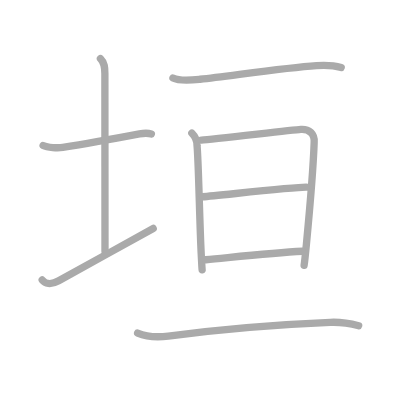
t = 0.00 s
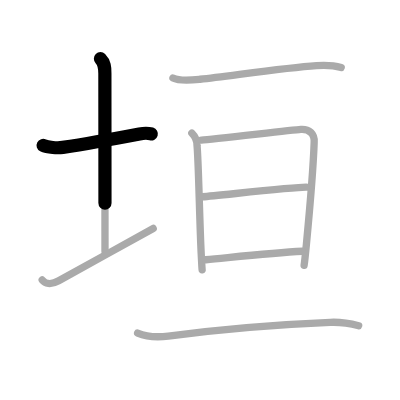
t = 1.75 s
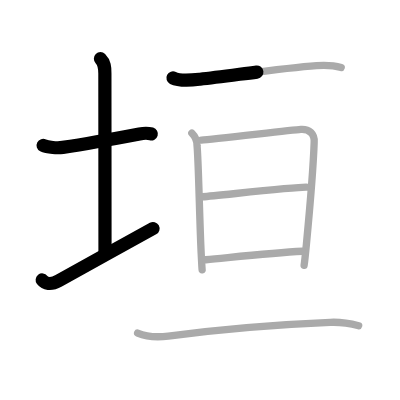
t = 3.50 s
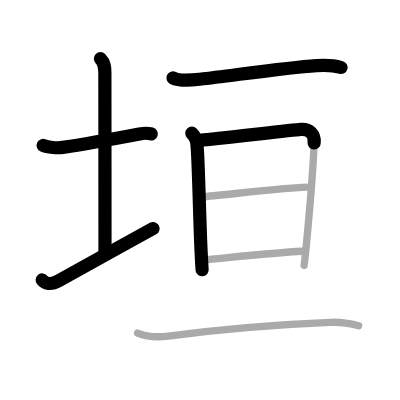
t = 5.50 s
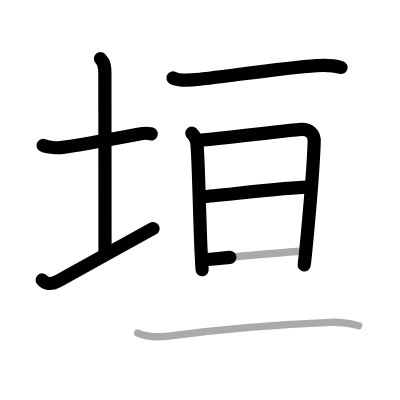
t = 7.25 s
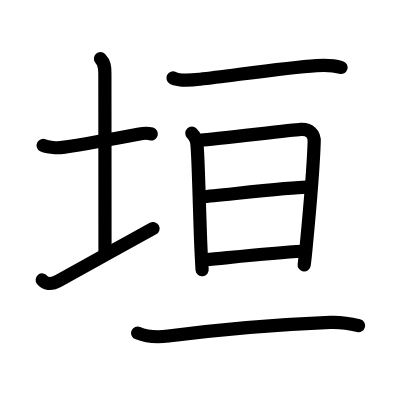
t = 9.00 s

The animated SVG that drew these frames (rendered in a browser with its animation timeline set to each time). Animation: 9 SMIL elements (animate=9); one cycle of 9.00 s.

<?xml version="1.0" standalone="no"?>
<!DOCTYPE svg PUBLIC "-//W3C//DTD SVG 1.1//EN"   "http://www.w3.org/Graphics/SVG/1.1/DTD/svg11.dtd">
<svg width="400px" height="400px"  version="1.1" xmlns="http://www.w3.org/2000/svg">
  <defs>
    <marker id="Triangle" viewBox="0 0 10 10" refX="0" refY="5" markerUnits="strokeWidth" markerWidth="3" style="stroke-opacity:0%;fill:#aaaaaa;" markerHeight="2" orient="auto">
      <path d="M 0 0 L 10 5 L 0 10 z" />
    </marker>
    
    <marker id="Arrow" viewBox="0 0 10 10" refX="5" refY="5" markerUnits="strokeWidth" markerWidth="1.8" style="stroke-opacity:0%;fill:#770000;" markerHeight="2" orient="auto">
      <path d="M 0 4 L 6 4 L 4 1 L 10 5 L 4 9 L 6 6 L 0 6 z" />
        <circle cx="5" cy="5" r="5" />
      </marker>
    
    <marker id="TriangleRed" viewBox="0 0 10 10" refX="0" refY="5" markerUnits="strokeWidth" markerWidth="3" style="stroke-opacity:0%;fill:#CC0000;" markerHeight="2" orient="auto">
      <path d="M 0 0 L 10 5 L 0 10 z" />
    </marker>
    
    <marker id="ArrowRed" viewBox="0 0 10 10" refX="5" refY="5" markerUnits="strokeWidth" markerWidth="1.8" style="stroke-opacity:0%;fill:#CC0000;" markerHeight="2" orient="auto">
      <path d="M 0 4 L 6 4 L 4 1 L 10 5 L 4 9 L 6 6 L 0 6 z" />
        <circle cx="5" cy="5" r="5" />
      </marker>
    
  </defs>
  
  <path style="fill:#ffffff; fill-opacity:100%; fill-rule:evenodd; stroke-width:0;" d="M 0 0 L 400px 0 L 400px 400px L 0 400px L 0 0" />

  <g transform="scale(3.6697247706422 3.6697247706422)">
<path style="fill:none; fill-opacity:0%; fill-rule:evenodd; stroke:#aaaaaa; stroke-opacity:100%; stroke-width: 1.5pt; stroke-linejoin:round; stroke-linecap:round;" d="M11.75 39.64c1.21 0.61 4.04 0.72 5.36 0.52C23 39.27 32.75 37.5 38 36.5c1.24-0.24 2.62-0.18 3.25 0.01"></path>
<path style="fill:none; fill-opacity:0%; fill-rule:evenodd; stroke:#aaaaaa; stroke-opacity:100%; stroke-width: 1.5pt; stroke-linejoin:round; stroke-linecap:round;" d="M27.37 16c1.13 1.13 1.21 2.38 1.21 4c0 7.25 0.03 37.75 0.03 48.5"></path>
<path style="fill:none; fill-opacity:0%; fill-rule:evenodd; stroke:#aaaaaa; stroke-opacity:100%; stroke-width: 1.5pt; stroke-linejoin:round; stroke-linecap:round;" d="M11.5 76.29c0.75 0.96 2.25 1.46 4.5 0.21c6.25-3.5 19.5-10.75 25.75-14.25"></path>
<path style="fill:none; fill-opacity:0%; fill-rule:evenodd; stroke:#aaaaaa; stroke-opacity:100%; stroke-width: 1.5pt; stroke-linejoin:round; stroke-linecap:round;" d="M47.13 21.25c1.97 0.98 5.31 0.57 7.38 0.34c8.7-0.97 23.04-3.12 31.74-3.71c2.16-0.15 4.64-0.1 6.73 0.52"></path>
<path style="fill:none; fill-opacity:0%; fill-rule:evenodd; stroke:#aaaaaa; stroke-opacity:100%; stroke-width: 1.5pt; stroke-linejoin:round; stroke-linecap:round;" d="M52.28 36.3c1.02 1.02 1.41 2.21 1.41 3.33c0.42 4.3 0.71 21.16 1.13 29.37c0.13 2.53 0.22 4.24 0.26 4.51"></path>
<path style="fill:none; fill-opacity:0%; fill-rule:evenodd; stroke:#aaaaaa; stroke-opacity:100%; stroke-width: 1.5pt; stroke-linejoin:round; stroke-linecap:round;" d="M54.89 38.17c3-0.14 24.35-2.74 27.09-2.91c2.28-0.14 3.82 1.18 3.63 3.55c-0.13 3.7-1.21 18.28-2.11 27.7c-0.21 2.19-0.42 4.36-0.63 5.79"></path>
<path style="fill:none; fill-opacity:0%; fill-rule:evenodd; stroke:#aaaaaa; stroke-opacity:100%; stroke-width: 1.5pt; stroke-linejoin:round; stroke-linecap:round;" d="M55.2 53.62C59.88 53.25 79.58 51 83.44 51"></path>
<path style="fill:none; fill-opacity:0%; fill-rule:evenodd; stroke:#aaaaaa; stroke-opacity:100%; stroke-width: 1.5pt; stroke-linejoin:round; stroke-linecap:round;" d="M56.07 70.78c8.18-0.78 18.3-1.91 26.34-2.32"></path>
<path style="fill:none; fill-opacity:0%; fill-rule:evenodd; stroke:#aaaaaa; stroke-opacity:100%; stroke-width: 1.5pt; stroke-linejoin:round; stroke-linecap:round;" d="M37.5 90.75c2.45 1.03 5.84 1.15 8.37 0.82c14-1.82 32.1-3.24 44.12-3.73c2.59-0.11 5.22 0.26 7.75 0.91"></path>

<path style="fill:none; fill-opacity:0%; fill-rule:evenodd; stroke:#000000; stroke-opacity:100%; stroke-width: 2.7pt; stroke-linejoin:round; stroke-linecap:round;" d="M11.75 39.64c1.21 0.61 4.04 0.72 5.36 0.52C23 39.27 32.75 37.5 38 36.5c1.24-0.24 2.62-0.18 3.25 0.01" pathLength="100" stroke-dashoffset="100" stroke-dasharray="100 105"><animate id="dashAnim1" attributeName="stroke-dashoffset" from="100" to="0" dur="1s" calcMode="linear" fill="freeze"/></path>
<path style="fill:none; fill-opacity:0%; fill-rule:evenodd; stroke:#000000; stroke-opacity:100%; stroke-width: 2.7pt; stroke-linejoin:round; stroke-linecap:round;" d="M27.37 16c1.13 1.13 1.21 2.38 1.21 4c0 7.25 0.03 37.75 0.03 48.5" pathLength="100" stroke-dashoffset="100" stroke-dasharray="100 105"><animate id="dashAnim2" attributeName="stroke-dashoffset" from="100" to="0" dur="1s" calcMode="linear" begin="dashAnim1.end" fill="freeze"/></path>
<path style="fill:none; fill-opacity:0%; fill-rule:evenodd; stroke:#000000; stroke-opacity:100%; stroke-width: 2.7pt; stroke-linejoin:round; stroke-linecap:round;" d="M11.5 76.29c0.75 0.96 2.25 1.46 4.5 0.21c6.25-3.5 19.5-10.75 25.75-14.25" pathLength="100" stroke-dashoffset="100" stroke-dasharray="100 105"><animate id="dashAnim3" attributeName="stroke-dashoffset" from="100" to="0" dur="1s" calcMode="linear" begin="dashAnim2.end" fill="freeze"/></path>
<path style="fill:none; fill-opacity:0%; fill-rule:evenodd; stroke:#000000; stroke-opacity:100%; stroke-width: 2.7pt; stroke-linejoin:round; stroke-linecap:round;" d="M47.13 21.25c1.97 0.98 5.31 0.57 7.38 0.34c8.7-0.97 23.04-3.12 31.74-3.71c2.16-0.15 4.64-0.1 6.73 0.52" pathLength="100" stroke-dashoffset="100" stroke-dasharray="100 105"><animate id="dashAnim4" attributeName="stroke-dashoffset" from="100" to="0" dur="1s" calcMode="linear" begin="dashAnim3.end" fill="freeze"/></path>
<path style="fill:none; fill-opacity:0%; fill-rule:evenodd; stroke:#000000; stroke-opacity:100%; stroke-width: 2.7pt; stroke-linejoin:round; stroke-linecap:round;" d="M52.28 36.3c1.02 1.02 1.41 2.21 1.41 3.33c0.42 4.3 0.71 21.16 1.13 29.37c0.13 2.53 0.22 4.24 0.26 4.51" pathLength="100" stroke-dashoffset="100" stroke-dasharray="100 105"><animate id="dashAnim5" attributeName="stroke-dashoffset" from="100" to="0" dur="1s" calcMode="linear" begin="dashAnim4.end" fill="freeze"/></path>
<path style="fill:none; fill-opacity:0%; fill-rule:evenodd; stroke:#000000; stroke-opacity:100%; stroke-width: 2.7pt; stroke-linejoin:round; stroke-linecap:round;" d="M54.89 38.17c3-0.14 24.35-2.74 27.09-2.91c2.28-0.14 3.82 1.18 3.63 3.55c-0.13 3.7-1.21 18.28-2.11 27.7c-0.21 2.19-0.42 4.36-0.63 5.79" pathLength="100" stroke-dashoffset="100" stroke-dasharray="100 105"><animate id="dashAnim6" attributeName="stroke-dashoffset" from="100" to="0" dur="1s" calcMode="linear" begin="dashAnim5.end" fill="freeze"/></path>
<path style="fill:none; fill-opacity:0%; fill-rule:evenodd; stroke:#000000; stroke-opacity:100%; stroke-width: 2.7pt; stroke-linejoin:round; stroke-linecap:round;" d="M55.2 53.62C59.88 53.25 79.58 51 83.44 51" pathLength="100" stroke-dashoffset="100" stroke-dasharray="100 105"><animate id="dashAnim7" attributeName="stroke-dashoffset" from="100" to="0" dur="1s" calcMode="linear" begin="dashAnim6.end" fill="freeze"/></path>
<path style="fill:none; fill-opacity:0%; fill-rule:evenodd; stroke:#000000; stroke-opacity:100%; stroke-width: 2.7pt; stroke-linejoin:round; stroke-linecap:round;" d="M56.07 70.78c8.18-0.78 18.3-1.91 26.34-2.32" pathLength="100" stroke-dashoffset="100" stroke-dasharray="100 105"><animate id="dashAnim8" attributeName="stroke-dashoffset" from="100" to="0" dur="1s" calcMode="linear" begin="dashAnim7.end" fill="freeze"/></path>
<path style="fill:none; fill-opacity:0%; fill-rule:evenodd; stroke:#000000; stroke-opacity:100%; stroke-width: 2.7pt; stroke-linejoin:round; stroke-linecap:round;" d="M37.5 90.75c2.45 1.03 5.84 1.15 8.37 0.82c14-1.82 32.1-3.24 44.12-3.73c2.59-0.11 5.22 0.26 7.75 0.91" pathLength="100" stroke-dashoffset="100" stroke-dasharray="100 105"><animate id="dashAnim9" attributeName="stroke-dashoffset" from="100" to="0" dur="1s" calcMode="linear" begin="dashAnim8.end" fill="freeze"/></path>

</g>

</svg>  
          
